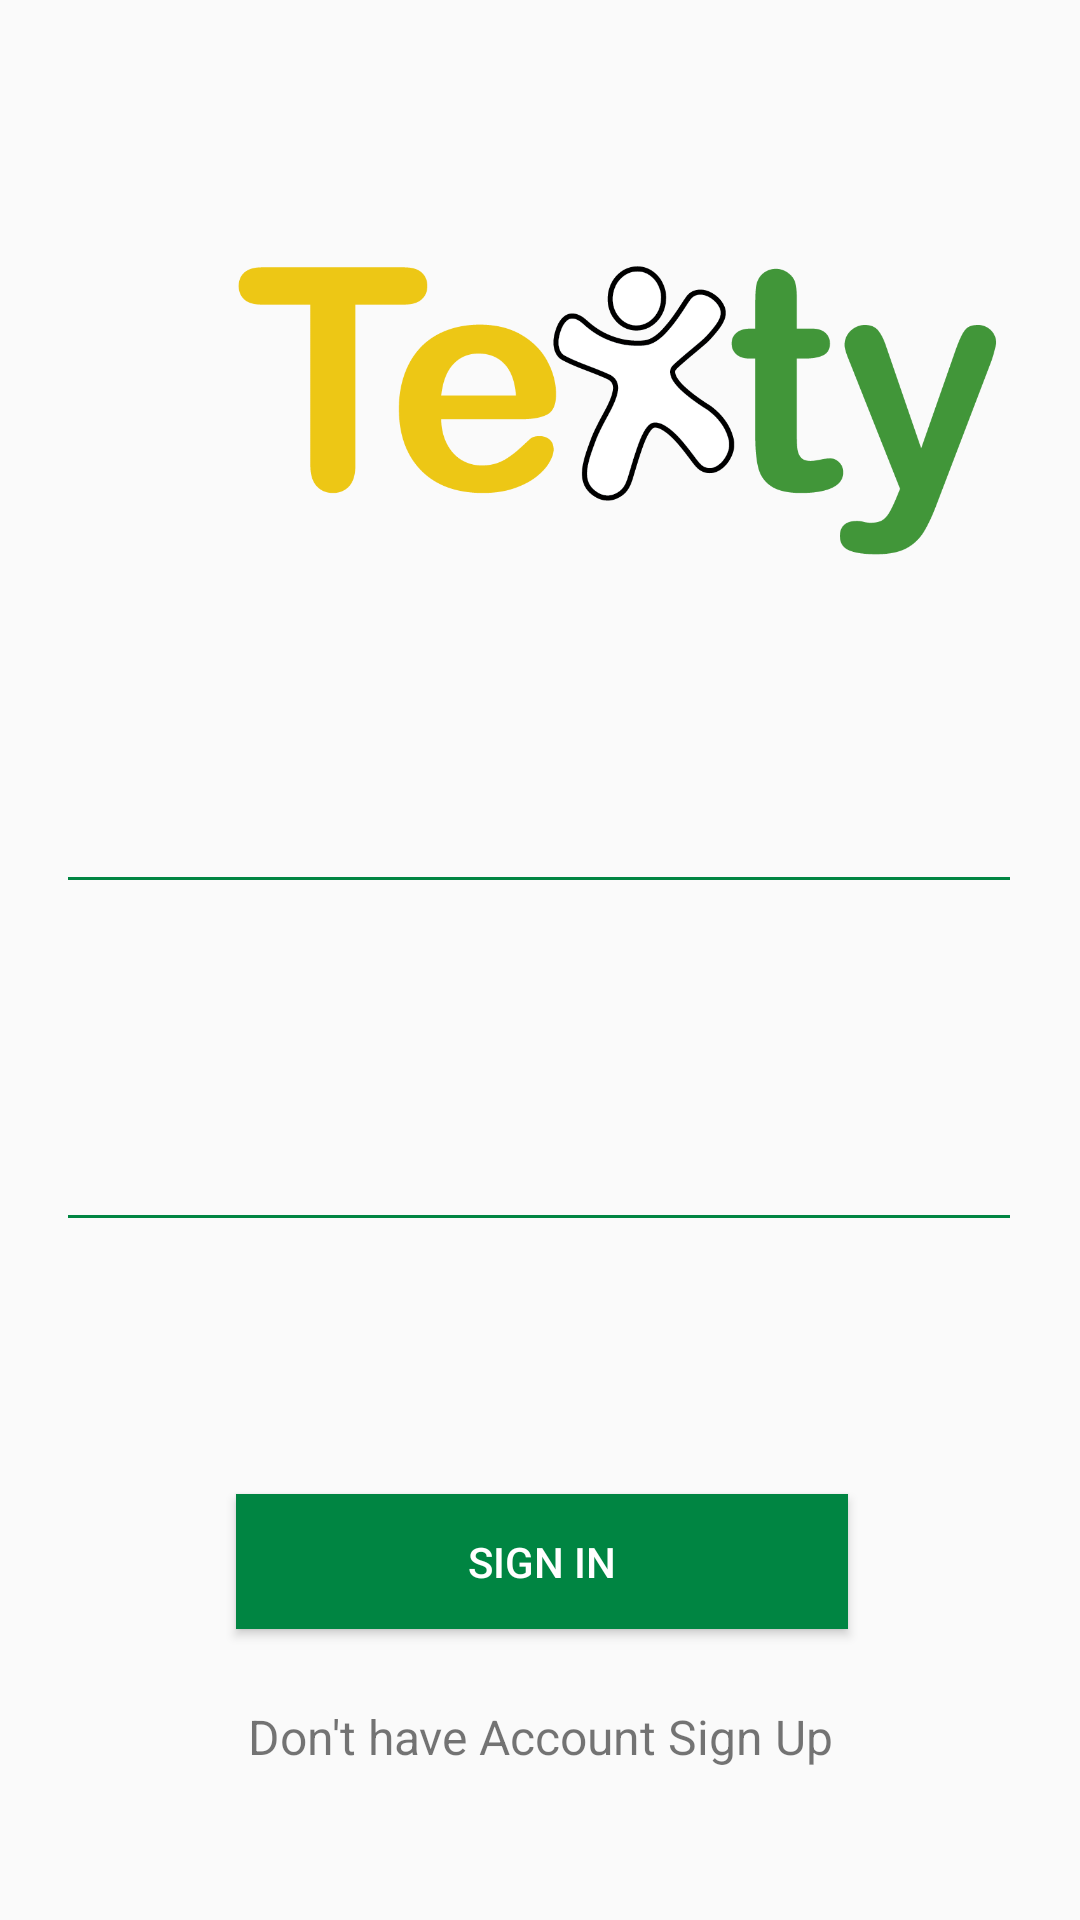

Android layout source for this screen:
<!-- AndroidManifest.xml: application theme AppTheme -->
<!-- res/layout/signin.xml -->
<?xml version="1.0" encoding="utf-8"?>

<android.support.constraint.ConstraintLayout xmlns:android="http://schemas.android.com/apk/res/android"
    xmlns:app="http://schemas.android.com/apk/res-auto"
    xmlns:tools="http://schemas.android.com/tools"
    android:layout_width="match_parent"
    android:layout_height="match_parent"
    tools:context=".SignIn.SignInActivity">


    <TextView
        android:id="@+id/textViewP"
        android:layout_width="wrap_content"
        android:layout_height="wrap_content"
        android:layout_marginBottom="332dp"
        android:layout_marginEnd="317dp"
        android:layout_marginStart="32dp"
        android:layout_marginTop="380dp"
        android:text="Password"
        android:textAppearance="@style/TextAppearance.AppCompat.Body2"
        app:layout_constraintBottom_toBottomOf="parent"
        app:layout_constraintEnd_toEndOf="parent"
        app:layout_constraintStart_toStartOf="parent"
        app:layout_constraintTop_toTopOf="parent" />

    <ImageView
        android:id="@+id/imageView"
        android:layout_width="264dp"
        android:layout_height="241dp"
        android:layout_marginEnd="73dp"
        android:layout_marginStart="74dp"
        android:layout_marginTop="16dp"
        app:layout_constraintEnd_toEndOf="parent"
        app:layout_constraintHorizontal_bias="0.0"
        app:layout_constraintStart_toStartOf="parent"
        app:layout_constraintTop_toTopOf="parent"
        app:srcCompat="@drawable/logo" />

    <Button
        android:id="@+id/signInButton"
        style="@style/Widget.AppCompat.Button.Colored"
        android:layout_width="204dp"
        android:layout_height="45dp"
        android:layout_marginEnd="103dp"
        android:layout_marginStart="104dp"
        android:layout_marginTop="498dp"
        android:background="#008542"
        android:text="Sign in"
        android:onClick="SignIn"
        android:textColorLink="#008542"
        app:layout_constraintEnd_toEndOf="parent"
        app:layout_constraintStart_toStartOf="parent"
        app:layout_constraintTop_toTopOf="parent" />


    <TextView
        android:id="@+id/link_login"
        android:layout_width="fill_parent"
        android:layout_height="wrap_content"
        android:layout_marginTop="568dp"
        android:onClick="SignUp"
        android:text="Don't have Account Sign Up"
        android:textSize="16dip"
        android:gravity="center"
        app:layout_constraintEnd_toEndOf="parent"
        app:layout_constraintHorizontal_bias="0.0"
        app:layout_constraintStart_toStartOf="parent"
        app:layout_constraintTop_toTopOf="parent" />


    <EditText
        android:id="@+id/usernameText"
        android:layout_width="322dp"
        android:layout_height="48dp"
        android:ems="10"
        android:inputType="textPersonName"
        android:textCursorDrawable="@drawable/cursor_color"
        android:textColorHighlight="#008542"
        android:textColorHint="#008542"
        android:textColorLink="#008542"
        android:backgroundTint="#008542"
        app:layout_constraintBottom_toBottomOf="parent"
        app:layout_constraintEnd_toEndOf="parent"
        app:layout_constraintHorizontal_bias="0.494"
        app:layout_constraintStart_toStartOf="parent"
        app:layout_constraintTop_toTopOf="parent"
        app:layout_constraintVertical_bias="0.428"

    />

    <TextView
        android:id="@+id/textViewU"
        android:layout_width="wrap_content"
        android:layout_height="wrap_content"
        android:layout_marginStart="32dp"
        android:layout_marginTop="264dp"
        android:layout_marginEnd="315dp"
        android:layout_marginBottom="448dp"
        android:text="Username"
        android:textAppearance="@style/TextAppearance.AppCompat.Body2"
        app:layout_constraintBottom_toBottomOf="parent"
        app:layout_constraintEnd_toEndOf="parent"
        app:layout_constraintStart_toStartOf="parent"
        app:layout_constraintTop_toTopOf="parent"
        tools:ignore="MissingConstraints" />

    <EditText
        android:id="@+id/passwordText"
        android:layout_width="322dp"
        android:layout_height="48dp"
        android:ems="10"
        android:inputType="textPassword"
        android:textCursorDrawable="@drawable/cursor_color"
        android:textColorLink="#008542"
        android:backgroundTint="#008542"
        app:layout_constraintBottom_toBottomOf="parent"
        app:layout_constraintEnd_toEndOf="parent"
        app:layout_constraintHorizontal_bias="0.494"
        app:layout_constraintStart_toStartOf="parent"
        app:layout_constraintTop_toTopOf="parent"
        app:layout_constraintVertical_bias="0.618" />

</android.support.constraint.ConstraintLayout>
<!-- resources referenced by this layout -->
<resources>
  <!-- drawable cursor_color (drawable) -->
  <?xml version="1.0" encoding="utf-8"?>
  
  <shape xmlns:android="http://schemas.android.com/apk/res/android" >
      <size android:width="3dp" />
      <solid android:color="#008542"  />
  </shape>
  <!-- drawable logo: png bitmap (drawable, 18096 bytes) -->
  <style name="AppTheme" parent="Theme.AppCompat.Light.NoActionBar">
          
          <item name="colorPrimary">#008542</item>
          <item name="colorPrimaryDark">@color/colorPrimaryDark</item>
          <item name="colorAccent">#008542</item>
      </style>
  <!-- not gathered from this repository: default colours our renderer supplied (Android Studio template values) -->
  <color name="colorPrimaryDark">#FF3700B3</color>
</resources>
